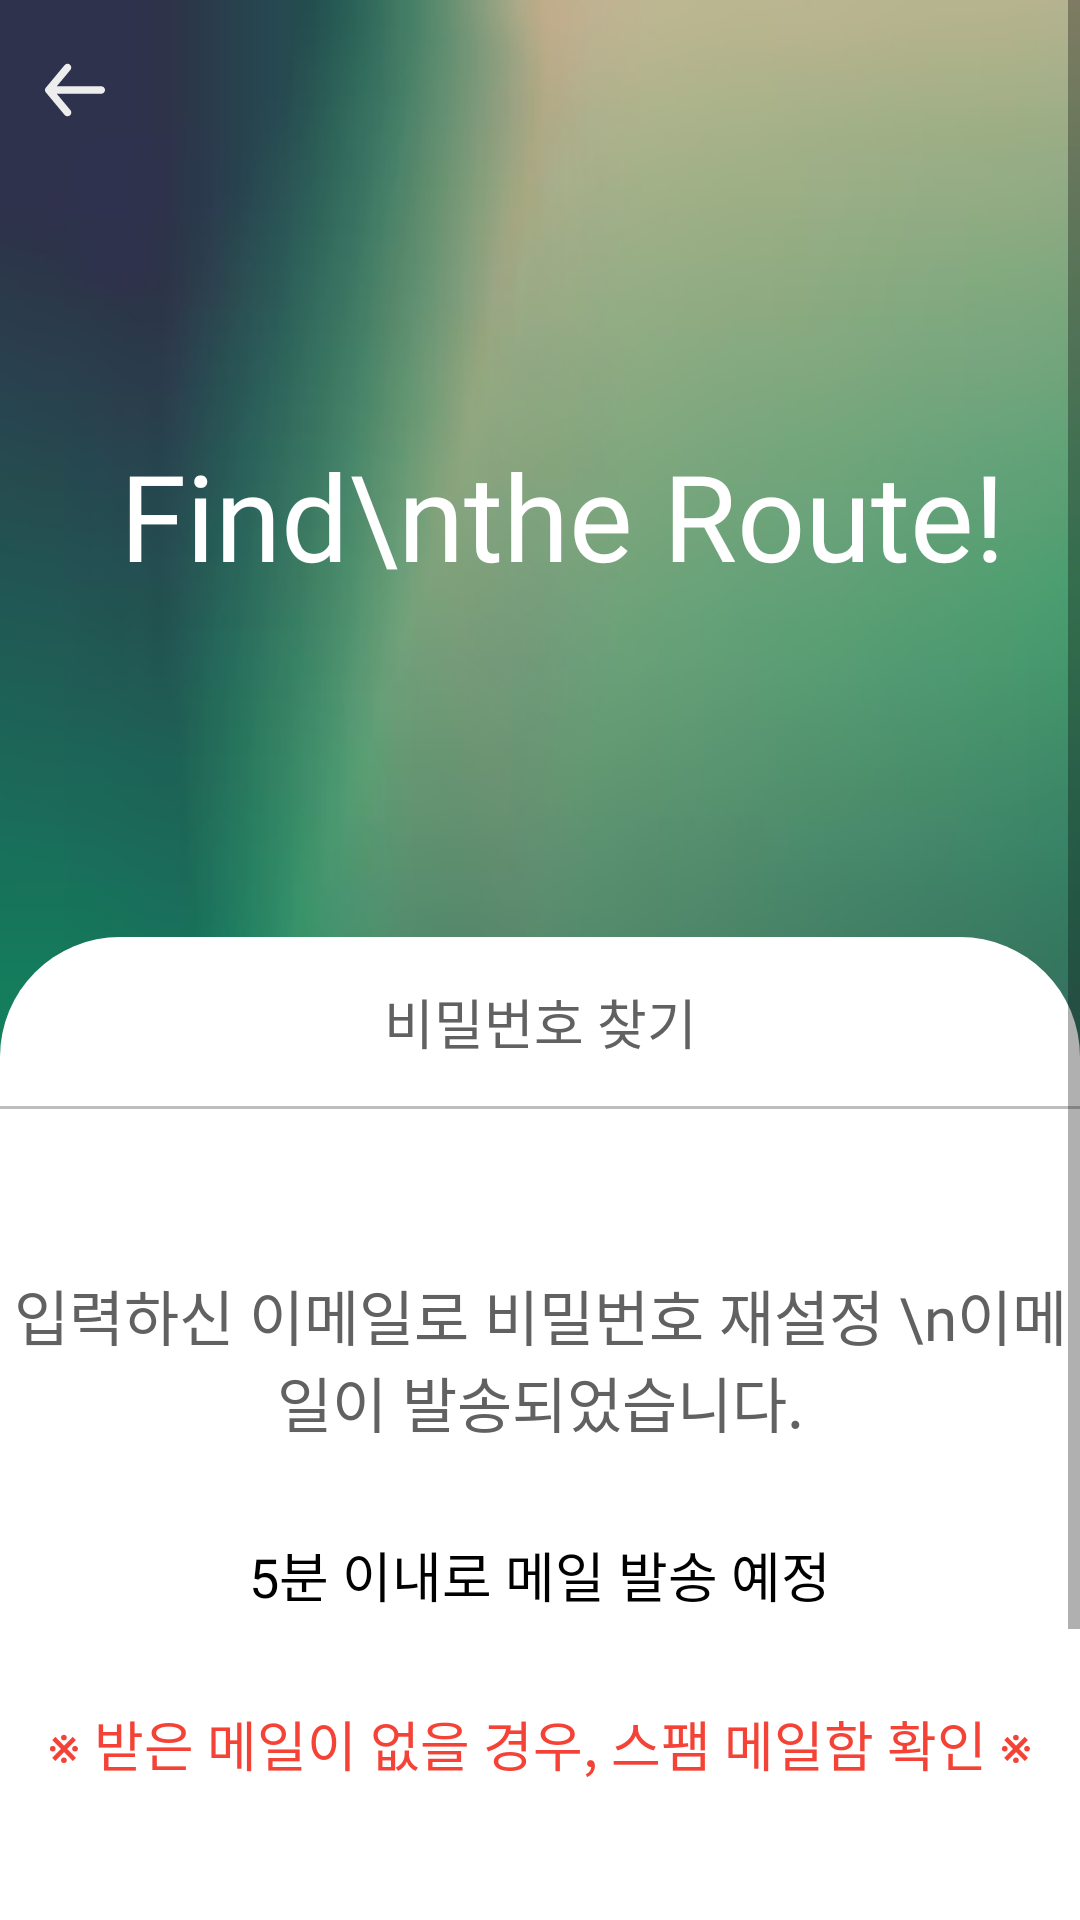

Reconstruct the res/layout file that produces this screen, plus the resources it refers to.
<!-- AndroidManifest.xml: application theme Theme.SanSanInfo -->
<!-- res/layout/activity_findpw_result.xml -->
<?xml version="1.0" encoding="utf-8"?>
<androidx.constraintlayout.widget.ConstraintLayout xmlns:android="http://schemas.android.com/apk/res/android"
    xmlns:app="http://schemas.android.com/apk/res-auto"
    xmlns:tools="http://schemas.android.com/tools"
    android:layout_width="match_parent"
    android:layout_height="match_parent"
    android:background="@drawable/iv_background"
    tools:context=".signpage.FindpwResultActivity">

    <ScrollView
        android:layout_width="match_parent"
        android:layout_height="match_parent"
        tools:layout_editor_absoluteX="1dp"
        tools:layout_editor_absoluteY="45dp">

        <androidx.constraintlayout.widget.ConstraintLayout
            android:layout_width="match_parent"
            android:layout_height="wrap_content">

            <ImageButton
                android:id="@+id/findpwresult_btn_back"
                android:layout_width="wrap_content"
                android:layout_height="wrap_content"
                android:layout_marginStart="10dp"
                android:layout_marginTop="15dp"
                android:background="@color/transparency"
                android:src="@drawable/ic_back_arrow_white"
                app:layout_constraintStart_toStartOf="parent"
                app:layout_constraintTop_toTopOf="parent" />

            <androidx.constraintlayout.widget.ConstraintLayout
                android:layout_width="match_parent"
                android:layout_height="wrap_content"
                android:layout_marginTop="114dp"
                android:background="@drawable/signin_roundbox"
                app:layout_constraintBottom_toBottomOf="parent"
                app:layout_constraintEnd_toEndOf="parent"
                app:layout_constraintStart_toStartOf="parent"
                app:layout_constraintTop_toBottomOf="@+id/findpwresult_tv">

                <View
                    android:id="@+id/view3"
                    android:layout_width="match_parent"
                    android:layout_height="1dp"
                    android:layout_marginTop="15dp"
                    android:background="@color/grey_400"
                    app:layout_constraintEnd_toEndOf="parent"
                    app:layout_constraintStart_toStartOf="parent"
                    app:layout_constraintTop_toBottomOf="@+id/findpwresult_tv_title" />

                <TextView
                    android:id="@+id/findpwresult_tv_title"
                    style="@style/Title"
                    android:layout_width="wrap_content"
                    android:layout_height="wrap_content"
                    android:layout_marginTop="15dp"
                    android:text="비밀번호 찾기"
                    app:layout_constraintEnd_toEndOf="parent"
                    app:layout_constraintStart_toStartOf="parent"
                    app:layout_constraintTop_toTopOf="parent" />

                <TextView
                    android:id="@+id/findpwresult_tv_info1"
                    style="@style/Title"
                    android:layout_width="wrap_content"
                    android:layout_height="wrap_content"
                    android:layout_marginTop="70dp"
                    android:gravity="center"
                    android:text="입력하신 이메일로 비밀번호 재설정 \n이메일이 발송되었습니다."
                    android:textSize="20sp"
                    app:layout_constraintEnd_toEndOf="parent"
                    app:layout_constraintStart_toStartOf="parent"
                    app:layout_constraintTop_toBottomOf="@+id/findpwresult_tv_title" />

                <TextView
                    android:id="@+id/activity_chat_room_date"
                    style="@style/Title"
                    android:layout_width="wrap_content"
                    android:layout_height="wrap_content"
                    android:layout_marginTop="30dp"
                    android:text="5분 이내로 메일 발송 예정"
                    android:textColor="@color/black"
                    app:layout_constraintEnd_toEndOf="@+id/findpwresult_tv_info1"
                    app:layout_constraintStart_toStartOf="@+id/findpwresult_tv_info1"
                    app:layout_constraintTop_toBottomOf="@+id/findpwresult_tv_info1" />

                <TextView
                    android:id="@+id/findpwresult_tv_info2"
                    style="@style/Title"
                    android:layout_width="wrap_content"
                    android:layout_height="wrap_content"
                    android:layout_marginTop="30dp"
                    android:text="※ 받은 메일이 없을 경우, 스팸 메일함 확인 ※"
                    android:textColor="@color/red_500"
                    app:layout_constraintEnd_toEndOf="@+id/findpwresult_tv_info1"
                    app:layout_constraintStart_toStartOf="@+id/findpwresult_tv_info1"
                    app:layout_constraintTop_toBottomOf="@+id/activity_chat_room_date" />

                <Button
                    android:id="@+id/findpwresult_btn"
                    style="@style/BtnText"
                    android:layout_width="match_parent"
                    android:layout_height="50dp"
                    android:layout_marginHorizontal="20dp"
                    android:layout_marginTop="60dp"
                    android:layout_marginBottom="50dp"
                    android:background="@drawable/btn_desert_borderless"
                    android:text="로그인하러 가기"
                    android:textColor="@color/white"
                    app:layout_constraintBottom_toBottomOf="parent"
                    app:layout_constraintEnd_toEndOf="parent"
                    app:layout_constraintHorizontal_bias="0.0"
                    app:layout_constraintStart_toStartOf="parent"
                    app:layout_constraintTop_toBottomOf="@+id/findpwresult_tv_info2"
                    app:layout_constraintVertical_bias="0.0" />
            </androidx.constraintlayout.widget.ConstraintLayout>

            <TextView
                android:id="@+id/findpwresult_tv"
                style="@style/PointText"
                android:layout_width="wrap_content"
                android:layout_height="wrap_content"
                android:layout_marginTop="100dp"
                android:text="Find\nthe Route!"
                android:textColor="@color/white"
                android:textSize="40sp"
                app:layout_constraintStart_toEndOf="@+id/findpwresult_btn_back"
                app:layout_constraintTop_toBottomOf="@+id/findpwresult_btn_back" />
        </androidx.constraintlayout.widget.ConstraintLayout>
    </ScrollView>

</androidx.constraintlayout.widget.ConstraintLayout>
<!-- resources referenced by this layout -->
<resources>
  <color name="black">#FF000000</color>
  <color name="grey_400">#BDBDBD</color>
  <color name="red_500">#F44336</color>
  <color name="transparency">#00ff0000</color>
  <color name="white">#FFFFFFFF</color>
  <!-- drawable btn_desert_borderless (drawable) -->
  <?xml version="1.0" encoding="utf-8"?>
  <shape xmlns:android="http://schemas.android.com/apk/res/android"
      android:shape="rectangle">
      <corners android:radius="10dp" />
      <solid android:color="@color/desert"/>
  </shape>
  <!-- drawable ic_back_arrow_white (drawable) -->
  <vector xmlns:android="http://schemas.android.com/apk/res/android"
      android:width="30dp"
      android:height="30dp"
      android:viewportWidth="29"
      android:viewportHeight="29">
    <path
        android:pathData="M22.963,13.295H8.629L13.017,8.025C13.222,7.778 13.32,7.46 13.291,7.14C13.262,6.821 13.106,6.526 12.859,6.321C12.613,6.116 12.295,6.017 11.975,6.047C11.655,6.076 11.361,6.231 11.155,6.478L5.112,13.73C5.072,13.787 5.035,13.848 5.004,13.911C5.004,13.971 5.004,14.008 4.919,14.068C4.864,14.207 4.835,14.354 4.834,14.503C4.835,14.652 4.864,14.8 4.919,14.938C4.919,14.999 4.919,15.035 5.004,15.095C5.035,15.158 5.072,15.219 5.112,15.277L11.155,22.528C11.269,22.665 11.411,22.774 11.572,22.85C11.733,22.925 11.908,22.964 12.086,22.963C12.368,22.964 12.642,22.866 12.859,22.685C12.982,22.584 13.083,22.459 13.157,22.319C13.231,22.178 13.277,22.024 13.292,21.866C13.306,21.708 13.289,21.548 13.242,21.396C13.195,21.244 13.118,21.103 13.017,20.981L8.629,15.712H22.963C23.284,15.712 23.591,15.585 23.818,15.358C24.045,15.131 24.172,14.824 24.172,14.503C24.172,14.183 24.045,13.875 23.818,13.649C23.591,13.422 23.284,13.295 22.963,13.295Z"
        android:fillColor="#EEEDED"/>
  </vector>
  <!-- drawable iv_background: png bitmap (drawable, 83180 bytes) -->
  <!-- drawable signin_roundbox (drawable) -->
  <?xml version="1.0" encoding="utf-8"?>
  <shape xmlns:android="http://schemas.android.com/apk/res/android"
      android:shape="rectangle">
      <solid android:color="@color/white" />
  
      <corners
          android:topLeftRadius="40dp"
          android:topRightRadius="40dp" />
  </shape>
  <style name="BtnText">
          <item name="android:fontFamily">@font/pretendard_extra_bold</item>
          <item name="android:textSize">18dp</item>
      </style>
  <style name="PointText">
          <item name="android:fontFamily">@font/lemon_regular</item>
      </style>
  <style name="Title">
          <item name="android:fontFamily">@font/pretendard_bold</item>
          <item name="android:textSize">18dp</item>
      </style>
  <style name="Theme.SanSanInfo" parent="Base.Theme.SanSanInfo" />
  <color name="desert">#D9B37F</color>
  <style name="Base.Theme.SanSanInfo" parent="Theme.AppCompat.DayNight.NoActionBar">
          
          <item name="android:textColor">@color/grey_700</item>
          <item name="android:textColorHint">#808080</item>
      </style>
  <color name="grey_700">#616161</color>
</resources>
